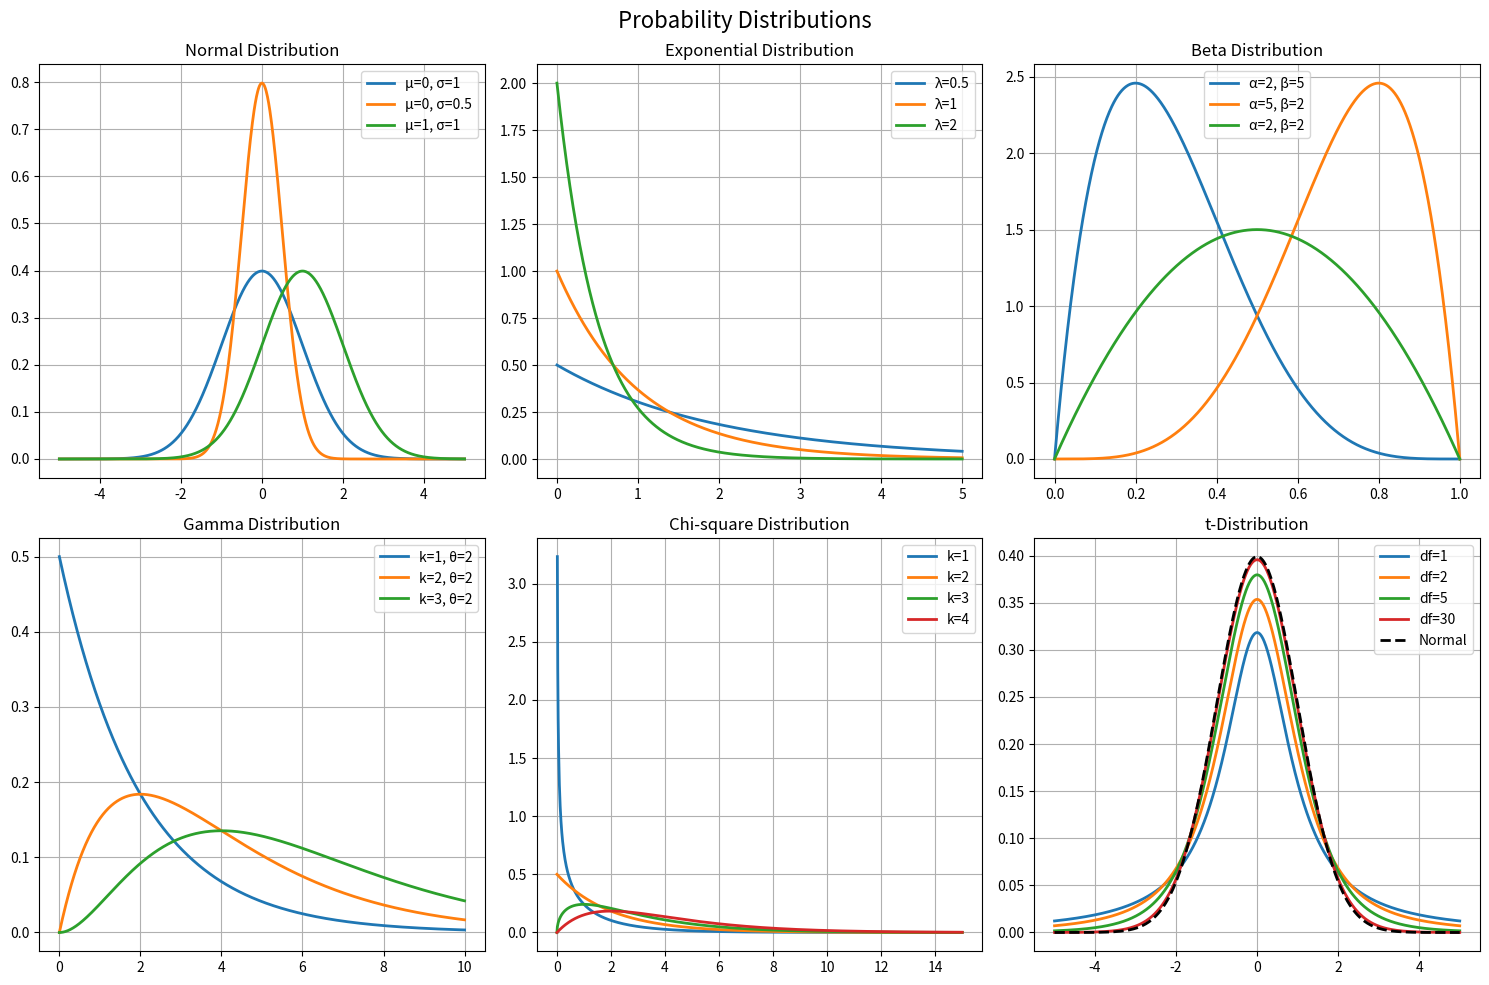

Generate this figure with matplotlib:
import numpy as np
import matplotlib.pyplot as plt
from scipy import stats

# Create figure
fig, axes = plt.subplots(2, 3, figsize=(15, 10))
fig.suptitle('Probability Distributions', fontsize=16)

x = np.linspace(-5, 5, 1000)

# Normal distribution
for i, (mu, sigma) in enumerate([(0, 1), (0, 0.5), (1, 1)]):
    y = stats.norm.pdf(x, mu, sigma)
    axes[0, 0].plot(x, y, linewidth=2, label=f'μ={mu}, σ={sigma}')
axes[0, 0].set_title('Normal Distribution')
axes[0, 0].legend()
axes[0, 0].grid(True)

# Exponential distribution
x_exp = np.linspace(0, 5, 1000)
for i, lam in enumerate([0.5, 1, 2]):
    y = stats.expon.pdf(x_exp, scale=1/lam)
    axes[0, 1].plot(x_exp, y, linewidth=2, label=f'λ={lam}')
axes[0, 1].set_title('Exponential Distribution')
axes[0, 1].legend()
axes[0, 1].grid(True)

# Beta distribution
x_beta = np.linspace(0, 1, 1000)
for alpha, beta in [(2, 5), (5, 2), (2, 2)]:
    y = stats.beta.pdf(x_beta, alpha, beta)
    axes[0, 2].plot(x_beta, y, linewidth=2, label=f'α={alpha}, β={beta}')
axes[0, 2].set_title('Beta Distribution')
axes[0, 2].legend()
axes[0, 2].grid(True)

# Gamma distribution
x_gamma = np.linspace(0, 10, 1000)
for k, theta in [(1, 2), (2, 2), (3, 2)]:
    y = stats.gamma.pdf(x_gamma, k, scale=theta)
    axes[1, 0].plot(x_gamma, y, linewidth=2, label=f'k={k}, θ={theta}')
axes[1, 0].set_title('Gamma Distribution')
axes[1, 0].legend()
axes[1, 0].grid(True)

# Chi-square distribution
x_chi = np.linspace(0, 15, 1000)
for k in [1, 2, 3, 4]:
    y = stats.chi2.pdf(x_chi, k)
    axes[1, 1].plot(x_chi, y, linewidth=2, label=f'k={k}')
axes[1, 1].set_title('Chi-square Distribution')
axes[1, 1].legend()
axes[1, 1].grid(True)

# t-distribution
for df in [1, 2, 5, 30]:
    y = stats.t.pdf(x, df)
    axes[1, 2].plot(x, y, linewidth=2, label=f'df={df}')
# Add normal for comparison
axes[1, 2].plot(x, stats.norm.pdf(x), 'k--', linewidth=2, label='Normal')
axes[1, 2].set_title('t-Distribution')
axes[1, 2].legend()
axes[1, 2].grid(True)

plt.tight_layout()
plt.show()